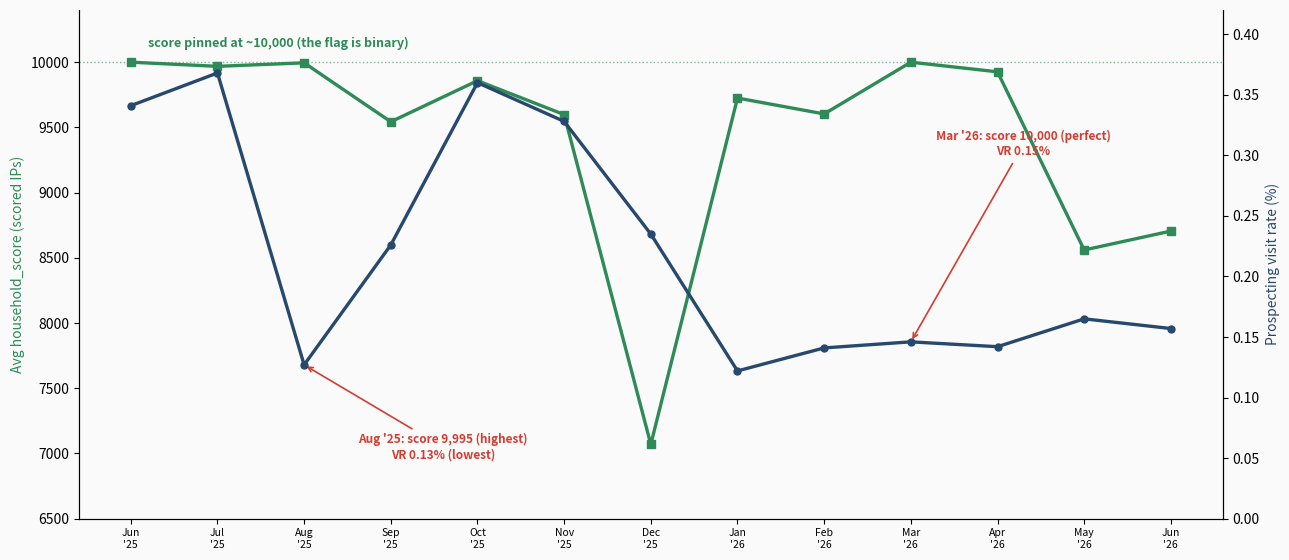

Python code for this plot: (Note: this script raises an exception after producing the figure.)
"""Caraway: the score stayed MAXED (~10000) while VR halved -> household_score is binary and BLIND
to the within-HI quality gradient. Aug'25 (highest score, lowest VR) and Mar'26 (perfect score, low VR)."""
import numpy as np, matplotlib; matplotlib.use("Agg")
import matplotlib.pyplot as plt
from matplotlib import font_manager
for fam in ["Helvetica Neue","Helvetica","Arial"]:
    if any(fam in f.name for f in font_manager.fontManager.ttflist):
        plt.rcParams["font.family"]=fam; break
plt.rcParams.update({"figure.facecolor":"#FAFAFA","axes.facecolor":"#FAFAFA","savefig.facecolor":"#FAFAFA"})
D="tickets/audi_1070_yoy_decline_caraway_avon_hexclad/"
NAVY,RED,GREEN,GRAY="#27496D","#D63B2F","#2E8B57","#9AA0A6"
mo=["Jun","Jul","Aug","Sep","Oct","Nov","Dec","Jan","Feb","Mar","Apr","May","Jun"]
yr=["'25"]*7+["'26"]*6
sc=[10000,9968,9995,9543,9858,9598,7070,9725,9603,10000,9926,8560,8705]  # avg scored-only
vr=[0.341,0.368,0.127,0.226,0.36,0.328,0.235,0.122,0.141,0.146,0.142,0.165,0.157]
x=np.arange(len(mo))
fig,ax=plt.subplots(figsize=(13,5.7))
ax.plot(x,sc,color=GREEN,lw=2.4,marker="s",ms=6,zorder=4,label="avg score of scored IPs")
ax.axhline(10000,color=GREEN,lw=1,ls=":",alpha=0.6)
ax.set_ylim(6500,10400); ax.set_ylabel("Avg household_score (scored IPs)",color=GREEN)
ax.text(0.2,10120,"score pinned at ~10,000 (the flag is binary)",color=GREEN,fontsize=9,fontweight="bold")
ax2=ax.twinx()
ax2.plot(x,vr,color=NAVY,lw=2.4,marker="o",ms=5,zorder=5,label="visit rate")
ax2.set_ylim(0,0.42); ax2.set_ylabel("Prospecting visit rate (%)",color=NAVY)
ax2.annotate("Aug '25: score 9,995 (highest)\nVR 0.13% (lowest)",xy=(2,0.127),xytext=(3.6,0.05),fontsize=8.5,color=RED,ha="center",fontweight="bold",arrowprops=dict(arrowstyle="->",color=RED,lw=1.2))
ax2.annotate("Mar '26: score 10,000 (perfect)\nVR 0.15%",xy=(9,0.146),xytext=(10.3,0.30),fontsize=8.5,color=RED,ha="center",fontweight="bold",arrowprops=dict(arrowstyle="->",color=RED,lw=1.2))
ax.set_xticks(x); ax.set_xticklabels([f"{m}\n{y}" for m,y in zip(mo,yr)],fontsize=7.5)
for s in ["top"]: ax.spines[s].set_visible(False); ax2.spines[s].set_visible(False)
plt.tight_layout(); plt.savefig(D+"artifacts/caraway_score_blind.png",dpi=200,bbox_inches="tight"); print("wrote caraway_score_blind.png")
